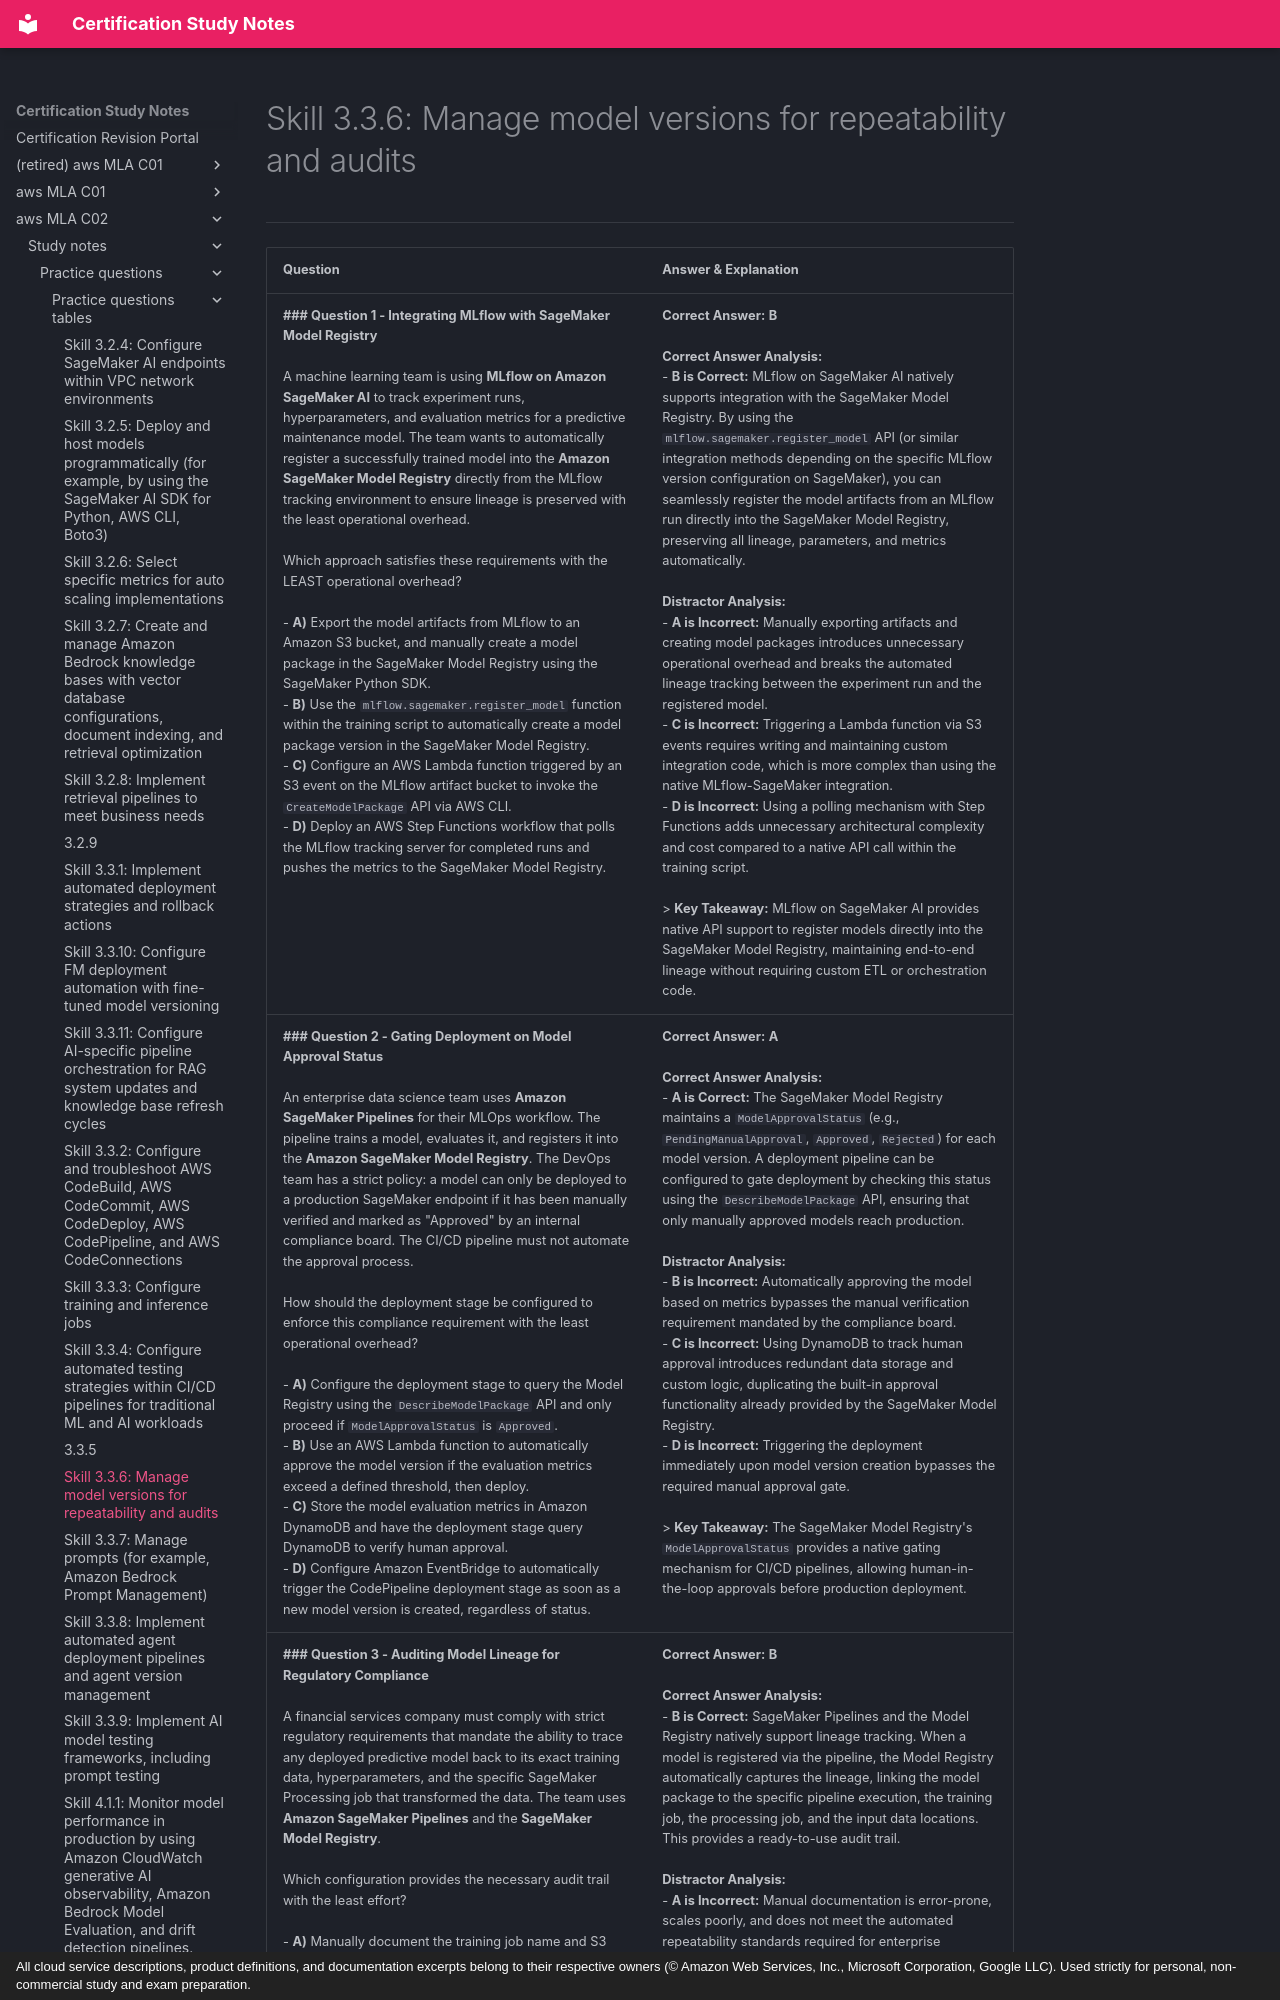

repository: monitus2022/cert_study_notes · page: aws_MLA_C02/study_notes/practice_questions/practice_questions_tables/3.3.6/index.html · generator: mkdocs · copyright: All cloud service descriptions, product definitions, and documentation excerpts belong to their respective owners (© Amazon Web Services, Inc., Microsoft Corporation, Google LLC). Used strictly for personal, non-commercial study and exam preparation.

# Skill 3.3.6: Manage model versions for repeatability and audits
---

| Question | Answer & Explanation |
| --- | --- |
| **### Question 1 - Integrating MLflow with SageMaker Model Registry**<br><br>A machine learning team is using **MLflow on Amazon SageMaker AI** to track experiment runs, hyperparameters, and evaluation metrics for a predictive maintenance model. The team wants to automatically register a successfully trained model into the **Amazon SageMaker Model Registry** directly from the MLflow tracking environment to ensure lineage is preserved with the least operational overhead.<br><br>Which approach satisfies these requirements with the LEAST operational overhead?<br><br>- **A)** Export the model artifacts from MLflow to an Amazon S3 bucket, and manually create a model package in the SageMaker Model Registry using the SageMaker Python SDK.<br>- **B)** Use the `mlflow.sagemaker.register_model` function within the training script to automatically create a model package version in the SageMaker Model Registry.<br>- **C)** Configure an AWS Lambda function triggered by an S3 event on the MLflow artifact bucket to invoke the `CreateModelPackage` API via AWS CLI.<br>- **D)** Deploy an AWS Step Functions workflow that polls the MLflow tracking server for completed runs and pushes the metrics to the SageMaker Model Registry. | **Correct Answer:** **B**<br><br>**Correct Answer Analysis:**<br>- **B is Correct:** MLflow on SageMaker AI natively supports integration with the SageMaker Model Registry. By using the `mlflow.sagemaker.register_model` API (or similar integration methods depending on the specific MLflow version configuration on SageMaker), you can seamlessly register the model artifacts from an MLflow run directly into the SageMaker Model Registry, preserving all lineage, parameters, and metrics automatically.<br><br>**Distractor Analysis:**<br>- **A is Incorrect:** Manually exporting artifacts and creating model packages introduces unnecessary operational overhead and breaks the automated lineage tracking between the experiment run and the registered model.<br>- **C is Incorrect:** Triggering a Lambda function via S3 events requires writing and maintaining custom integration code, which is more complex than using the native MLflow-SageMaker integration.<br>- **D is Incorrect:** Using a polling mechanism with Step Functions adds unnecessary architectural complexity and cost compared to a native API call within the training script.<br><br>> **Key Takeaway:** MLflow on SageMaker AI provides native API support to register models directly into the SageMaker Model Registry, maintaining end-to-end lineage without requiring custom ETL or orchestration code. |
| **### Question 2 - Gating Deployment on Model Approval Status**<br><br>An enterprise data science team uses **Amazon SageMaker Pipelines** for their MLOps workflow. The pipeline trains a model, evaluates it, and registers it into the **Amazon SageMaker Model Registry**. The DevOps team has a strict policy: a model can only be deployed to a production SageMaker endpoint if it has been manually verified and marked as "Approved" by an internal compliance board. The CI/CD pipeline must not automate the approval process.<br><br>How should the deployment stage be configured to enforce this compliance requirement with the least operational overhead?<br><br>- **A)** Configure the deployment stage to query the Model Registry using the `DescribeModelPackage` API and only proceed if `ModelApprovalStatus` is `Approved`.<br>- **B)** Use an AWS Lambda function to automatically approve the model version if the evaluation metrics exceed a defined threshold, then deploy.<br>- **C)** Store the model evaluation metrics in Amazon DynamoDB and have the deployment stage query DynamoDB to verify human approval.<br>- **D)** Configure Amazon EventBridge to automatically trigger the CodePipeline deployment stage as soon as a new model version is created, regardless of status. | **Correct Answer:** **A**<br><br>**Correct Answer Analysis:**<br>- **A is Correct:** The SageMaker Model Registry maintains a `ModelApprovalStatus` (e.g., `PendingManualApproval`, `Approved`, `Rejected`) for each model version. A deployment pipeline can be configured to gate deployment by checking this status using the `DescribeModelPackage` API, ensuring that only manually approved models reach production.<br><br>**Distractor Analysis:**<br>- **B is Incorrect:** Automatically approving the model based on metrics bypasses the manual verification requirement mandated by the compliance board.<br>- **C is Incorrect:** Using DynamoDB to track human approval introduces redundant data storage and custom logic, duplicating the built-in approval functionality already provided by the SageMaker Model Registry.<br>- **D is Incorrect:** Triggering the deployment immediately upon model version creation bypasses the required manual approval gate.<br><br>> **Key Takeaway:** The SageMaker Model Registry's `ModelApprovalStatus` provides a native gating mechanism for CI/CD pipelines, allowing human-in-the-loop approvals before production deployment. |
| **### Question 3 - Auditing Model Lineage for Regulatory Compliance**<br><br>A financial services company must comply with strict regulatory requirements that mandate the ability to trace any deployed predictive model back to its exact training data, hyperparameters, and the specific SageMaker Processing job that transformed the data. The team uses **Amazon SageMaker Pipelines** and the **SageMaker Model Registry**.<br><br>Which configuration provides the necessary audit trail with the least effort?<br><br>- **A)** Manually document the training job name and S3 data paths in a README file stored alongside the model artifacts in Amazon S3.<br>- **B)** Enable SageMaker Model Registry lineage tracking, which automatically associates the model package with the specific pipeline execution step, training job, and processing job artifacts.<br>- **C)** Use Amazon CloudTrail to track all API calls made to `CreateTrainingJob` and `CreateModelPackage` and cross-reference timestamps during an audit.<br>- **D)** Export SageMaker Pipelines execution logs to Amazon OpenSearch Service and build a custom dashboard to trace model lineage. | **Correct Answer:** **B**<br><br>**Correct Answer Analysis:**<br>- **B is Correct:** SageMaker Pipelines and the Model Registry natively support lineage tracking. When a model is registered via the pipeline, the Model Registry automatically captures the lineage, linking the model package to the specific pipeline execution, the training job, the processing job, and the input data locations. This provides a ready-to-use audit trail.<br><br>**Distractor Analysis:**<br>- **A is Incorrect:** Manual documentation is error-prone, scales poorly, and does not meet the automated repeatability standards required for enterprise regulatory compliance.<br>- **C is Incorrect:** While CloudTrail tracks API calls, using it to reconstruct complex lineage relationships across multiple jobs and pipeline steps requires significant manual correlation effort and lacks context.<br>- **D is Incorrect:** Exporting logs to OpenSearch and building a custom dashboard is a highly operationally heav
